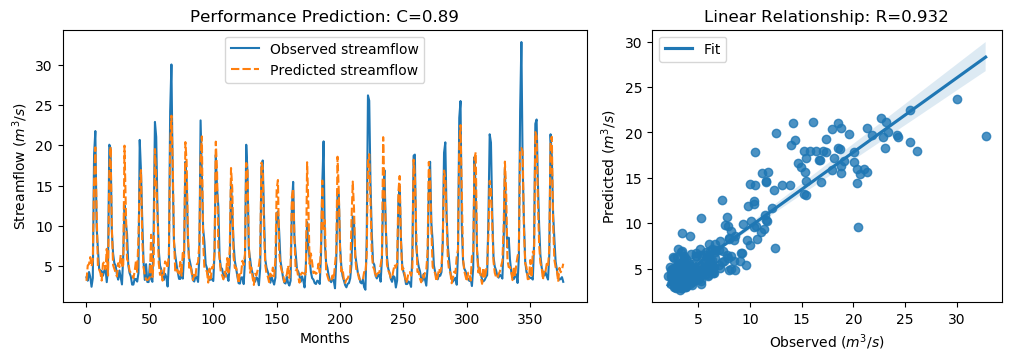

The file beside this chart, header and first rows:
y_true, y_pred, y_true_scaled, y_pred_scaled
3.63, 3.197, -0.5645, -0.6262
3.21, 5.093, -0.6243, -0.3566
4.29, 5.276, -0.4707, -0.3306
3.67, 6.134, -0.5589, -0.2086
2.46, 4.958, -0.7309, -0.3757
3.54, 5.753, -0.5773, -0.2627
18.82, 15.49, 1.595, 1.122
21.76, 19.74, 2.013, 1.726
9.83, 11.9, 0.3169, 0.6113
7.16, 5.07, -0.06268, -0.3598
4.67, 4.611, -0.4167, -0.4251
4.44, 4.167, -0.4494, -0.4883
4.4, 3.225, -0.4551, -0.6221
3.83, 5.323, -0.5361, -0.3238
4.42, 5.541, -0.4522, -0.2928
4.72, 4.628, -0.4096, -0.4226
3.03, 7.163, -0.6499, -0.06221
4.87, 3.847, -0.3883, -0.5337
20.07, 16.72, 1.773, 1.296
19.62, 19.83, 1.709, 1.739
9.33, 9.931, 0.2458, 0.3313
6.56, 5.146, -0.148, -0.349
5.37, 4.678, -0.3172, -0.4156
5.07, 4.24, -0.3598, -0.4778
4.02, 3.737, -0.5091, -0.5493
3.34, 5.374, -0.6058, -0.3166
4.47, 4.897, -0.4451, -0.3844
3.61, 6.396, -0.5674, -0.1713
2.75, 4.784, -0.6897, -0.4005
6.28, 5.175, -0.1878, -0.3449
12.55, 19.95, 0.7036, 1.756
10.44, 12.46, 0.4036, 0.6908
9.01, 5.879, 0.2003, -0.2447
5.12, 5.512, -0.3527, -0.297
4.16, 4.426, -0.4892, -0.4513
3.72, 4.168, -0.5518, -0.4881
2.73, 3.936, -0.6925, -0.5211
2.73, 3.516, -0.6925, -0.5807
3.43, 4.366, -0.593, -0.4599
3.4, 5.621, -0.5972, -0.2815
3.1, 4.289, -0.6399, -0.4709
4.17, 8.589, -0.4878, 0.1405
20.66, 15.44, 1.857, 1.115
16.78, 16.93, 1.305, 1.326
10.67, 8.224, 0.4363, 0.08856
5.59, 4.884, -0.2859, -0.3862
3.31, 3.903, -0.61, -0.5258
5.26, 3.357, -0.3328, -0.6033
3.05, 3.282, -0.647, -0.614
3.04, 3.405, -0.6484, -0.5965
5.26, 3.632, -0.3328, -0.5643
3.41, 8.909, -0.5958, 0.186
3.07, 3.654, -0.6442, -0.5611
9.62, 5.347, 0.2871, -0.3204
22.89, 19.53, 2.174, 1.696
21.04, 15.93, 1.911, 1.184
12.14, 11.69, 0.6453, 0.5818
7.0, 5.392, -0.08543, -0.314
5.08, 3.934, -0.3584, -0.5213
4.58, 4.486, -0.4295, -0.4429
... 317 more rows
